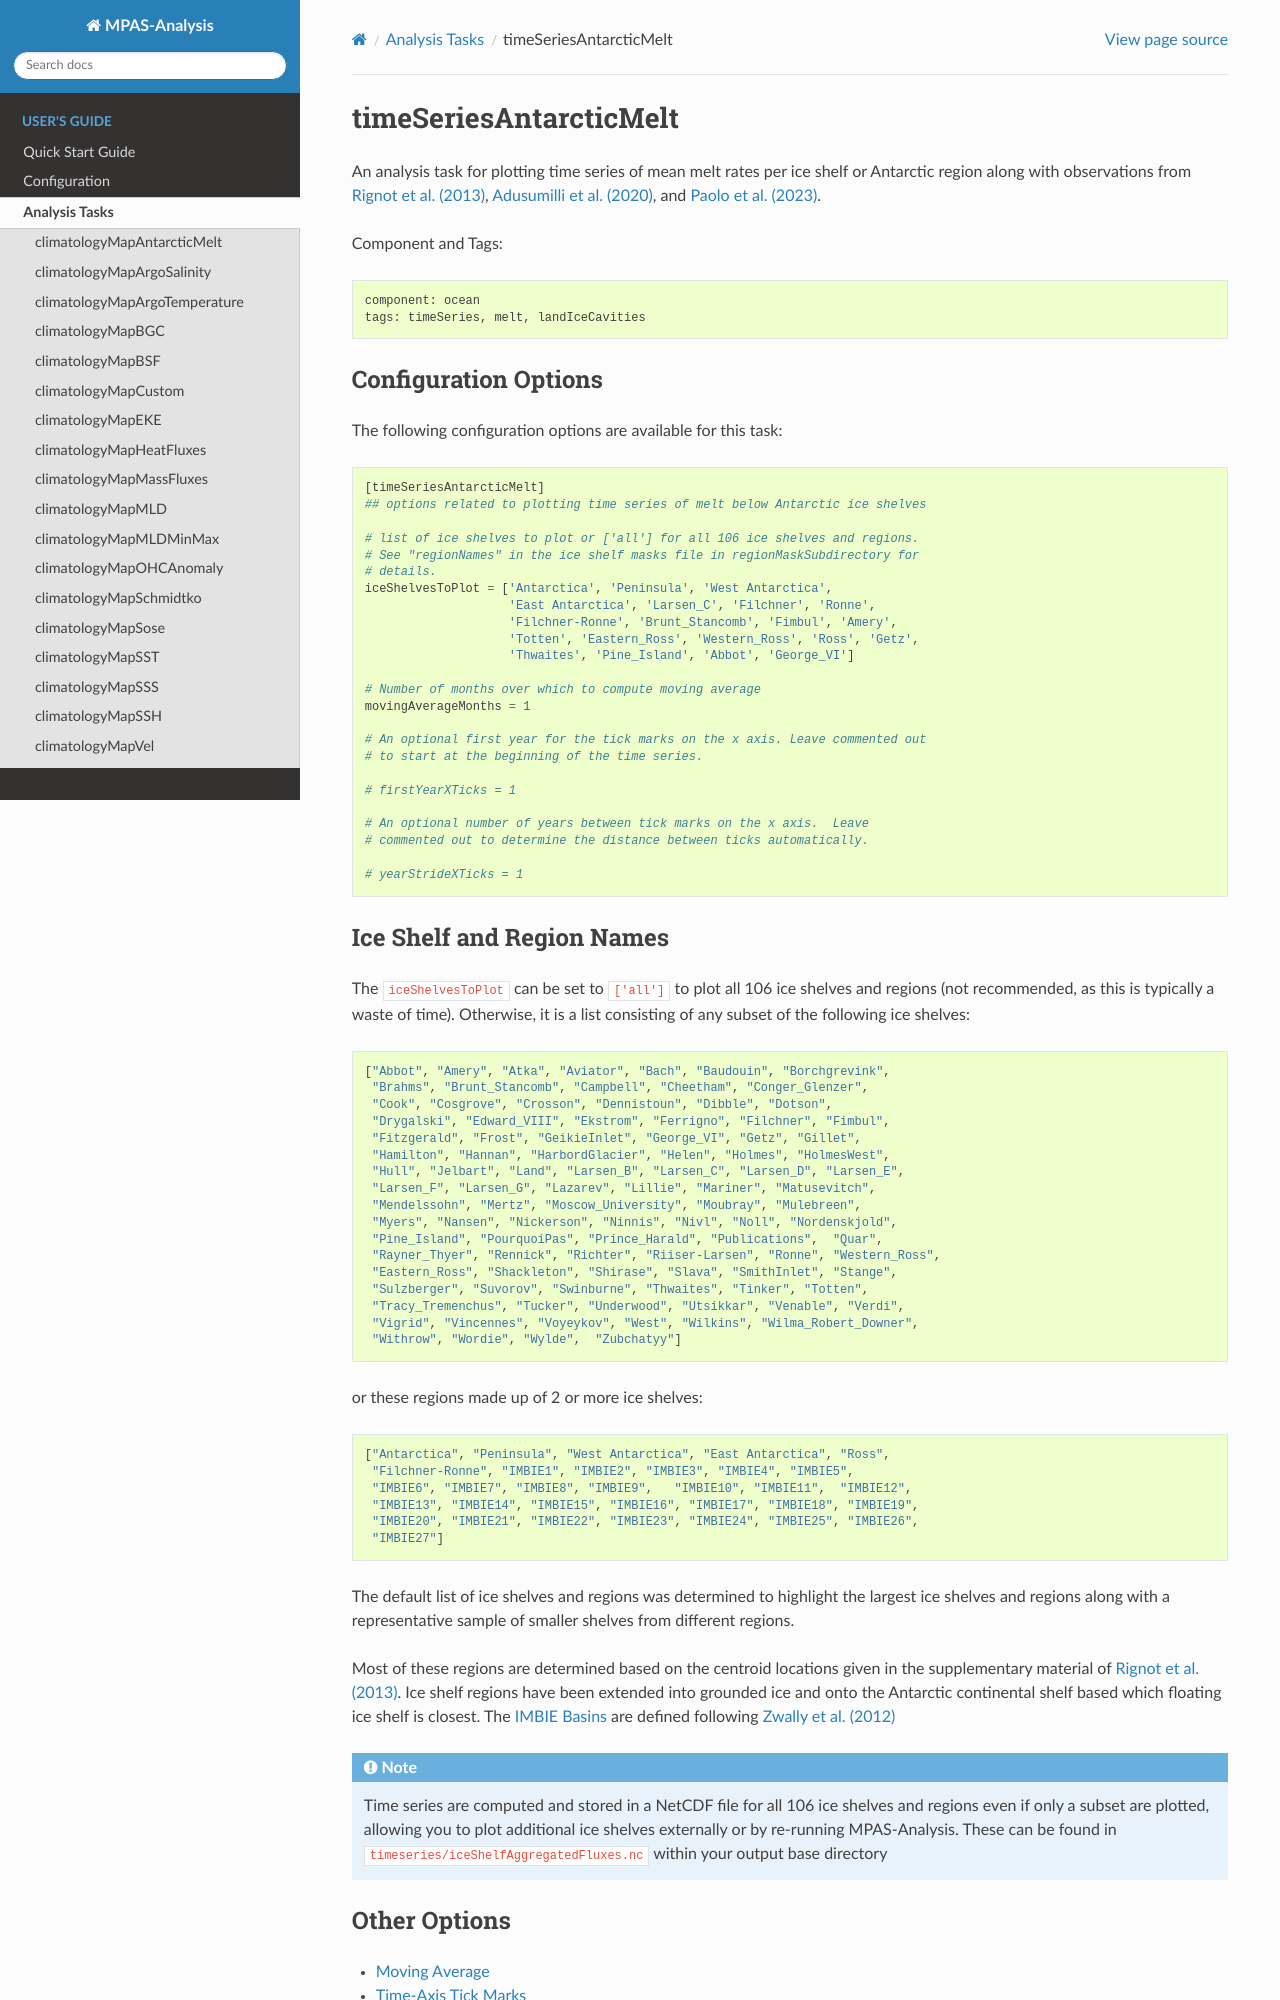

repository: MPAS-Dev/MPAS-Analysis · page: 1.16.0/users_guide/tasks/timeSeriesAntarcticMelt.html · generator: sphinx

.. _task_timeSeriesAntarcticMelt:

timeSeriesAntarcticMelt
=======================

An analysis task for plotting time series of mean melt rates per ice shelf or
Antarctic region along with observations from `Rignot et al. (2013)`_.

Component and Tags::

  component: ocean
  tags: timeSeries, melt, landIceCavities

Configuration Options
---------------------

The following configuration options are available for this task::

  [timeSeriesAntarcticMelt]
  ## options related to plotting time series of melt below Antarctic ice shelves

  # list of ice shelves to plot or ['all'] for all 106 ice shelves and regions.
  # See "regionNames" in the ice shelf masks file in regionMaskSubdirectory for
  # details.
  iceShelvesToPlot = ['Antarctica', 'Peninsula', 'West Antarctica',
                      'East Antarctica', 'Larsen_C', 'Filchner', 'Ronne',
                      'Filchner-Ronne', 'Brunt_Stancomb', 'Fimbul', 'Amery',
                      'Totten', 'Eastern_Ross', 'Western_Ross', 'Ross', 'Getz',
                      'Thwaites', 'Pine_Island', 'Abbot', 'George_VI']

  # Number of months over which to compute moving average
  movingAverageMonths = 1

  # An optional first year for the tick marks on the x axis. Leave commented out
  # to start at the beginning of the time series.

  # firstYearXTicks = 1

  # An optional number of years between tick marks on the x axis.  Leave
  # commented out to determine the distance between ticks automatically.

  # yearStrideXTicks = 1
